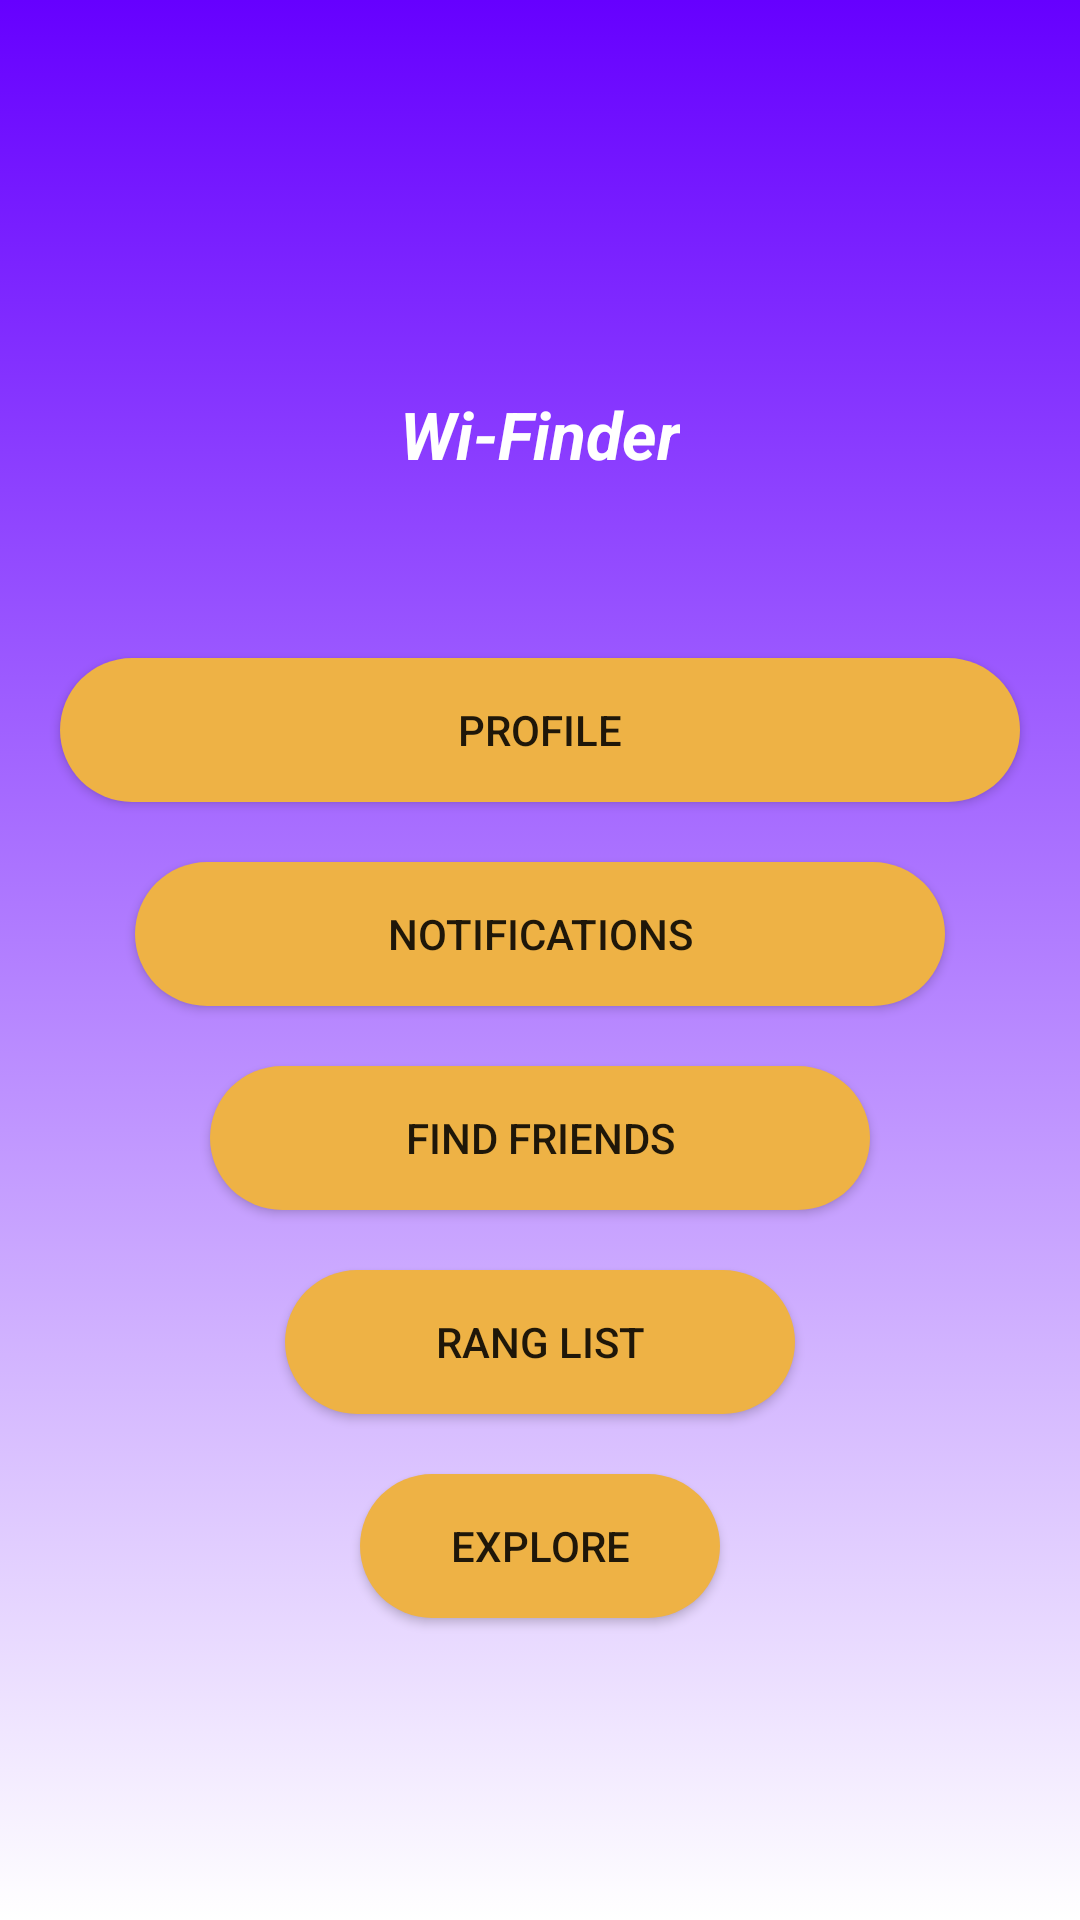

Reconstruct the res/layout file that produces this screen, plus the resources it refers to.
<!-- AndroidManifest.xml: application theme Theme.WiFinder -->
<!-- res/layout/activity_home.xml -->
<?xml version="1.0" encoding="utf-8"?>
<RelativeLayout xmlns:android="http://schemas.android.com/apk/res/android"
    xmlns:app="http://schemas.android.com/apk/res-auto"
    xmlns:tools="http://schemas.android.com/tools"
    android:layout_width="match_parent"
    android:layout_height="match_parent"
    android:background="@drawable/orange_gradient_top_down"
    tools:context=".HomeActivity">

    <TextView
        android:layout_width="wrap_content"
        android:layout_height="wrap_content"
        android:id="@+id/wifinder"
        android:layout_centerHorizontal="true"
        android:layout_marginBottom="50dp"
        android:text="@string/wifinder"
        android:textAppearance="?android:attr/textAppearanceLarge"
        android:textColor="#FFFFFF"
        android:layout_below="@+id/login_image"/>

    <ImageView
        android:layout_width="200dp"
        android:layout_height="100dp"
        android:layout_centerHorizontal="true"
        android:layout_marginBottom="0dp"
        android:id="@+id/login_image"
        android:src="@drawable/ic_outline_wifi_24"
        android:layout_marginTop="30dp"
        />

    <Button
        android:layout_width="320dp"
        android:layout_height="wrap_content"
        android:layout_centerHorizontal="true"
        android:layout_marginTop="10dp"
        android:id="@+id/menu_profile"
        android:layout_below="@+id/wifinder"
        android:text="Profile"
        android:background="@drawable/rounded_corners"/>

    <Button
        android:layout_width="270dp"
        android:layout_height="wrap_content"
        android:layout_centerHorizontal="true"
        android:layout_marginTop="20dp"
        android:id="@+id/menu_notifications"
        android:layout_below="@+id/menu_profile"
        android:text="Notifications"
        android:background="@drawable/rounded_corners"/>

    <Button
        android:layout_width="220dp"
        android:layout_height="wrap_content"
        android:layout_centerHorizontal="true"
        android:layout_marginTop="20dp"
        android:id="@+id/menu_find_friends"
        android:layout_below="@+id/menu_notifications"
        android:text="Find friends"
        android:background="@drawable/rounded_corners"/>

    <Button
        android:layout_width="170dp"
        android:layout_height="wrap_content"
        android:layout_centerHorizontal="true"
        android:layout_marginTop="20dp"
        android:id="@+id/menu_rang_list"
        android:layout_below="@+id/menu_find_friends"
        android:text="Rang list"
        android:background="@drawable/rounded_corners"/>

    <Button
        android:layout_width="120dp"
        android:layout_height="wrap_content"
        android:layout_centerHorizontal="true"
        android:layout_marginTop="20dp"
        android:id="@+id/menu_explore"
        android:layout_below="@+id/menu_rang_list"
        android:text="Explore"
        android:background="@drawable/rounded_corners"/>

</RelativeLayout>
<!-- resources referenced by this layout -->
<resources>
  <!-- drawable orange_gradient_top_down (drawable) -->
  <?xml version="1.0" encoding="utf-8"?>
  <selector xmlns:android="http://schemas.android.com/apk/res/android">
  
      <item>
          <shape>
              <gradient
                  android:angle="90"
                  android:type="linear"
                  android:startColor="#ffffff"
                  android:endColor="#6600ff"/>
          </shape>
      </item>
  
  </selector>
  <!-- drawable rounded_corners (drawable) -->
  <?xml version="1.0" encoding="utf-8"?>
  <shape xmlns:android="http://schemas.android.com/apk/res/android">
      <corners android:radius="24dp" />
      <solid android:color="#EEB245" />
  </shape>
  <string name="wifinder"><b><i>Wi-Finder</i></b></string>
  <style name="Theme.WiFinder" parent="Theme.MaterialComponents.DayNight.DarkActionBar">
          
          <item name="colorPrimary">@color/purple_500</item>
          <item name="colorPrimaryVariant">@color/purple_700</item>
          <item name="colorOnPrimary">@color/white</item>
          
          <item name="colorSecondary">@color/teal_200</item>
          <item name="colorSecondaryVariant">@color/teal_700</item>
          <item name="colorOnSecondary">@color/black</item>
          
          <item name="android:statusBarColor" tools:targetApi="l">?attr/colorPrimaryVariant</item>
          
      </style>
  <!-- not gathered from this repository: default colours our renderer supplied (Android Studio template values) -->
  <color name="purple_500">#FF6200EE</color>
  <color name="purple_700">#FF3700B3</color>
  <color name="teal_200">#FF03DAC5</color>
  <color name="teal_700">#FF018786</color>
  <color name="black">#FF000000</color>
  <color name="white">#FFFFFFFF</color>
</resources>
